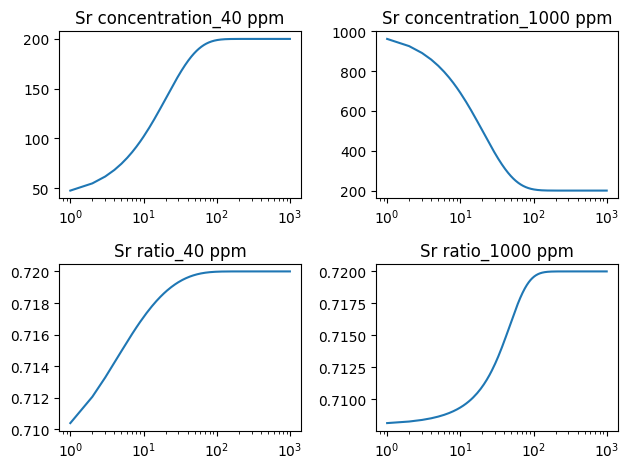

Write the Python code that produced this figure.
import matplotlib.pyplot as plt
F = 0.5 #液相占全岩的质量比
Rso = 0.708 #方解石初始Sr同位素比值 
Cse = 200 # 达到平衡时方解石中的Sr浓度
Cfo = 10  # 初始流体中的Sr的浓度
Rf = 0.72 # 液相中的初始Sr同位素比值
Rse = 0.72 # 达到平衡时方解石中的Sr同位素比值
IEQ = 0 #某水岩比值时对应的固相Sr同位素比值与初始固相Sr比值之差比上达到平衡时固相Sr比值与初始固相Sr比值之差
a = 1 #
D = 20 #方解石与液相之间分配系数
Cso = [40,1000] # 固相中的初始Sr浓度
config = {"font.family":"serif",
          "font.serif": ["Times New Roman"],
          "font.size":"10"}
plt.rcParams.update(config)
for i in Cso:
    j = i
    N = 0
    EQ = 0
    k = Cso.index(i)
    X = []
    Y = []
    RY = []
    Rs = Rso
     
    while N <= 1000:      
        Co = F*Cfo + (1-F)*i
        Ro = (Rf*Cfo*F + Rs*i*(1-F))/Co
        i = Co/(F/D+(1-F))
        Rs = Ro*Co/(i*(F/(a*D)+1-F))
        N = N + 1
        EQ = (i-j)/(Cse-j)
        IEQ = (Rs-Rso)/(Rse-Rso)
        RY.append(Rs)
        X.append(N)
        Y.append(i)
    if 0 == k:
        plt.subplot(2,2,1)
        plt.xscale('log')
        plt.title("Sr concentration_40 ppm")
        plt.plot(X,Y)
        plt.subplot(2,2,3 )
        plt.xscale('log')
        plt.plot(X,RY)
        plt.title("Sr ratio_40 ppm")
    else:
        plt.subplot(2,2,2)
        plt.xscale('log')
        plt.title("Sr concentration_1000 ppm")
        plt.plot(X,Y)
        plt.subplot(2,2,4)
        plt.xscale('log')
        plt.title("Sr ratio_1000 ppm")
        plt.plot(X,RY)
plt.tight_layout()
plt.savefig("C:\\Users\\<user>\\Desktop\\西交测样\\成岩模拟\\Diagenesis model_banner_1990.jpg", dpi =600, format="jpg")
plt.show()


        



        
 